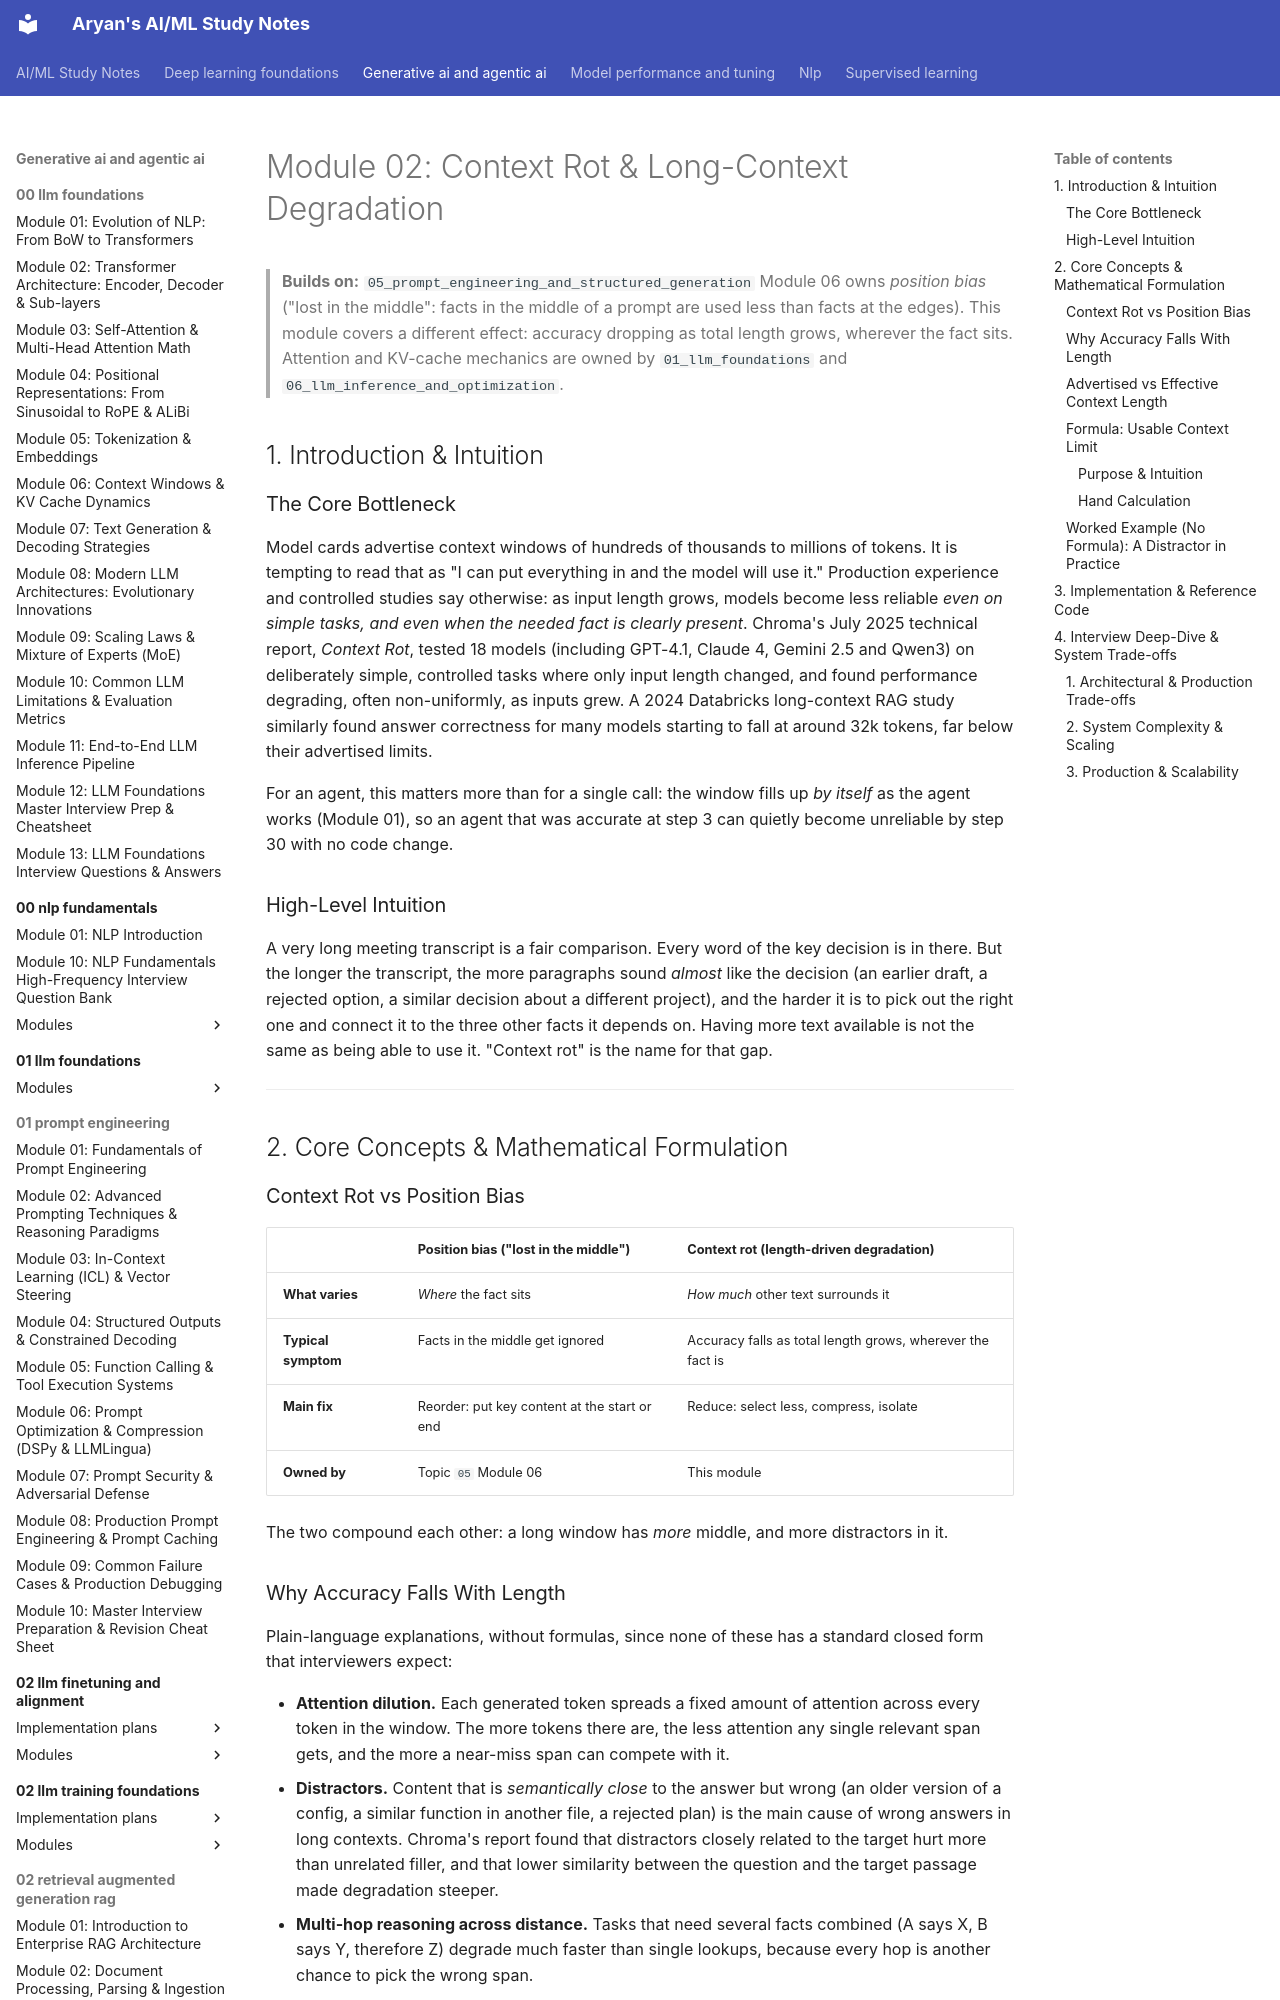

repository: Aryan10333/Study-Prep · page: generative-ai-and-agentic-ai/09_context_engineering_a2a_and_agent_security/modules/02_context_rot_and_long_context_degradation/index.html · generator: mkdocs

# Module 02: Context Rot & Long-Context Degradation

> **Builds on:** `05_prompt_engineering_and_structured_generation` Module 06 owns *position bias* ("lost in the middle": facts in the middle of a prompt are used less than facts at the edges). This module covers a different effect: accuracy dropping as total length grows, wherever the fact sits. Attention and KV-cache mechanics are owned by `01_llm_foundations` and `06_llm_inference_and_optimization`.

## 1. Introduction & Intuition

### The Core Bottleneck
Model cards advertise context windows of hundreds of thousands to millions of tokens. It is tempting to read that as "I can put everything in and the model will use it." Production experience and controlled studies say otherwise: as input length grows, models become less reliable *even on simple tasks, and even when the needed fact is clearly present*. Chroma's July 2025 technical report, *Context Rot*, tested 18 models (including GPT-4.1, Claude 4, Gemini 2.5 and Qwen3) on deliberately simple, controlled tasks where only input length changed, and found performance degrading, often non-uniformly, as inputs grew. A 2024 Databricks long-context RAG study similarly found answer correctness for many models starting to fall at around 32k tokens, far below their advertised limits.

For an agent, this matters more than for a single call: the window fills up *by itself* as the agent works (Module 01), so an agent that was accurate at step 3 can quietly become unreliable by step 30 with no code change.

### High-Level Intuition
A very long meeting transcript is a fair comparison. Every word of the key decision is in there. But the longer the transcript, the more paragraphs sound *almost* like the decision (an earlier draft, a rejected option, a similar decision about a different project), and the harder it is to pick out the right one and connect it to the three other facts it depends on. Having more text available is not the same as being able to use it. "Context rot" is the name for that gap.

---

## 2. Core Concepts & Mathematical Formulation

### Context Rot vs Position Bias

| | Position bias ("lost in the middle") | Context rot (length-driven degradation) |
|---|---|---|
| **What varies** | *Where* the fact sits | *How much* other text surrounds it |
| **Typical symptom** | Facts in the middle get ignored | Accuracy falls as total length grows, wherever the fact is |
| **Main fix** | Reorder: put key content at the start or end | Reduce: select less, compress, isolate |
| **Owned by** | Topic `05` Module 06 | This module |

The two compound each other: a long window has *more* middle, and more distractors in it.

### Why Accuracy Falls With Length

Plain-language explanations, without formulas, since none of these has a standard closed form that interviewers expect:

* **Attention dilution.** Each generated token spreads a fixed amount of attention across every token in the window. The more tokens there are, the less attention any single relevant span gets, and the more a near-miss span can compete with it.
* **Distractors.** Content that is *semantically close* to the answer but wrong (an older version of a config, a similar function in another file, a rejected plan) is the main cause of wrong answers in long contexts. Chroma's report found that distractors closely related to the target hurt more than unrelated filler, and that lower similarity between the question and the target passage made degradation steeper.
* **Multi-hop reasoning across distance.** Tasks that need several facts combined (A says X, B says Y, therefore Z) degrade much faster than single lookups, because every hop is another chance to pick the wrong span.
* **Training distribution.** Models see far fewer very long, coherent training examples than short ones, so behavior at the far end of the window is the least practiced.
